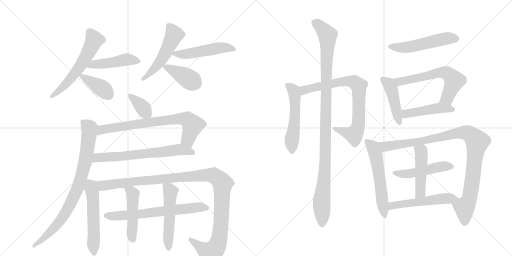
t = 0.00 s
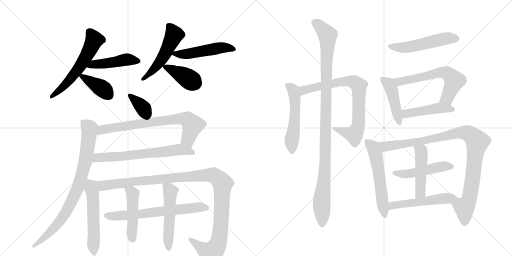
t = 4.00 s
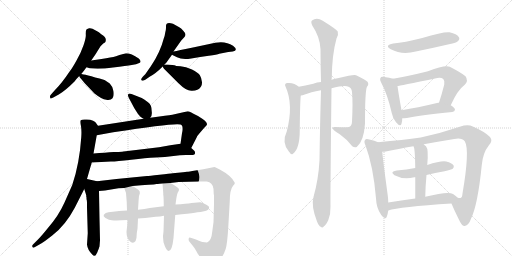
t = 7.99 s
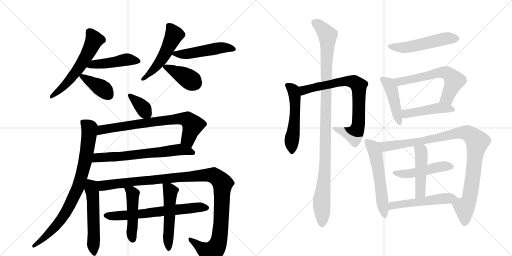
t = 11.99 s
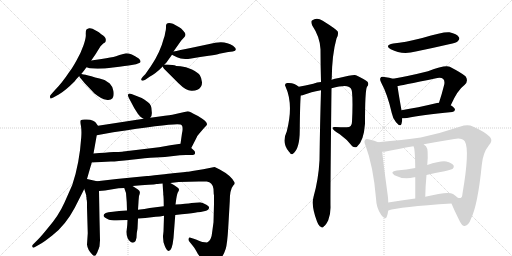
t = 15.99 s
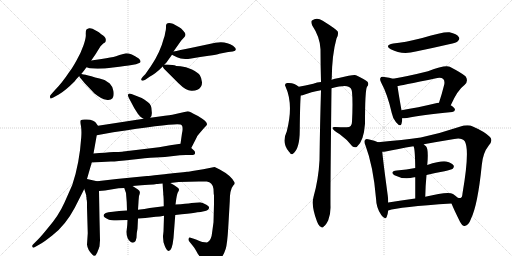
t = 19.99 s

The animated SVG that drew these frames (rendered in a browser with its animation timeline set to each time). Animation: 27 CSS @keyframes rules; one cycle of 19.99 s.

<svg version="1.1" viewBox="0 0 2048 1024" xmlns="http://www.w3.org/2000/svg">
  <g stroke="lightgray" stroke-dasharray="1,1" stroke-width="1" transform="scale(4, 4)">
    <line x1="0" y1="0" x2="256" y2="256"></line>
    <line x1="256" y1="0" x2="0" y2="256"></line>
    <line x1="128" y1="0" x2="128" y2="256"></line>
    <line x1="0" y1="128" x2="256" y2="128"></line>
    <line x1="256" y1="0" x2="512" y2="256"></line>
    <line x1="512" y1="0" x2="256" y2="256"></line>
    <line x1="384" y1="0" x2="384" y2="256"></line>
    <line x1="256" y1="128" x2="512" y2="128"></line>
  </g>
<g transform="scale(1, -1) translate(0, -850)">
   <style type="text/css">
    @keyframes keyframes0 {
      from {
       stroke: black;
       stroke-dashoffset: 585;
       stroke-width: 128;
       }
       66% {
       animation-timing-function: step-end;
       stroke: black;
       stroke-dashoffset: 0;
       stroke-width: 128;
       }
       to {
       stroke: black;
       stroke-width: 1024;
       }
       }
       #make-me-a-hanzi-animation-0 {
         animation: keyframes0 0.726074s both;
         animation-delay: 0.000000s;
         animation-timing-function: linear;
       }
    @keyframes keyframes1 {
      from {
       stroke: black;
       stroke-dashoffset: 459;
       stroke-width: 128;
       }
       60% {
       animation-timing-function: step-end;
       stroke: black;
       stroke-dashoffset: 0;
       stroke-width: 128;
       }
       to {
       stroke: black;
       stroke-width: 1024;
       }
       }
       #make-me-a-hanzi-animation-1 {
         animation: keyframes1 0.623535s both;
         animation-delay: 0.726074s;
         animation-timing-function: linear;
       }
    @keyframes keyframes2 {
      from {
       stroke: black;
       stroke-dashoffset: 390;
       stroke-width: 128;
       }
       56% {
       animation-timing-function: step-end;
       stroke: black;
       stroke-dashoffset: 0;
       stroke-width: 128;
       }
       to {
       stroke: black;
       stroke-width: 1024;
       }
       }
       #make-me-a-hanzi-animation-2 {
         animation: keyframes2 0.567383s both;
         animation-delay: 1.349609s;
         animation-timing-function: linear;
       }
    @keyframes keyframes3 {
      from {
       stroke: black;
       stroke-dashoffset: 511;
       stroke-width: 128;
       }
       62% {
       animation-timing-function: step-end;
       stroke: black;
       stroke-dashoffset: 0;
       stroke-width: 128;
       }
       to {
       stroke: black;
       stroke-width: 1024;
       }
       }
       #make-me-a-hanzi-animation-3 {
         animation: keyframes3 0.665853s both;
         animation-delay: 1.916992s;
         animation-timing-function: linear;
       }
    @keyframes keyframes4 {
      from {
       stroke: black;
       stroke-dashoffset: 494;
       stroke-width: 128;
       }
       62% {
       animation-timing-function: step-end;
       stroke: black;
       stroke-dashoffset: 0;
       stroke-width: 128;
       }
       to {
       stroke: black;
       stroke-width: 1024;
       }
       }
       #make-me-a-hanzi-animation-4 {
         animation: keyframes4 0.652018s both;
         animation-delay: 2.582845s;
         animation-timing-function: linear;
       }
    @keyframes keyframes5 {
      from {
       stroke: black;
       stroke-dashoffset: 393;
       stroke-width: 128;
       }
       56% {
       animation-timing-function: step-end;
       stroke: black;
       stroke-dashoffset: 0;
       stroke-width: 128;
       }
       to {
       stroke: black;
       stroke-width: 1024;
       }
       }
       #make-me-a-hanzi-animation-5 {
         animation: keyframes5 0.569824s both;
         animation-delay: 3.234863s;
         animation-timing-function: linear;
       }
    @keyframes keyframes6 {
      from {
       stroke: black;
       stroke-dashoffset: 362;
       stroke-width: 128;
       }
       54% {
       animation-timing-function: step-end;
       stroke: black;
       stroke-dashoffset: 0;
       stroke-width: 128;
       }
       to {
       stroke: black;
       stroke-width: 1024;
       }
       }
       #make-me-a-hanzi-animation-6 {
         animation: keyframes6 0.544596s both;
         animation-delay: 3.804688s;
         animation-timing-function: linear;
       }
    @keyframes keyframes7 {
      from {
       stroke: black;
       stroke-dashoffset: 737;
       stroke-width: 128;
       }
       71% {
       animation-timing-function: step-end;
       stroke: black;
       stroke-dashoffset: 0;
       stroke-width: 128;
       }
       to {
       stroke: black;
       stroke-width: 1024;
       }
       }
       #make-me-a-hanzi-animation-7 {
         animation: keyframes7 0.849772s both;
         animation-delay: 4.349284s;
         animation-timing-function: linear;
       }
    @keyframes keyframes8 {
      from {
       stroke: black;
       stroke-dashoffset: 662;
       stroke-width: 128;
       }
       68% {
       animation-timing-function: step-end;
       stroke: black;
       stroke-dashoffset: 0;
       stroke-width: 128;
       }
       to {
       stroke: black;
       stroke-width: 1024;
       }
       }
       #make-me-a-hanzi-animation-8 {
         animation: keyframes8 0.788737s both;
         animation-delay: 5.199056s;
         animation-timing-function: linear;
       }
    @keyframes keyframes9 {
      from {
       stroke: black;
       stroke-dashoffset: 832;
       stroke-width: 128;
       }
       73% {
       animation-timing-function: step-end;
       stroke: black;
       stroke-dashoffset: 0;
       stroke-width: 128;
       }
       to {
       stroke: black;
       stroke-width: 1024;
       }
       }
       #make-me-a-hanzi-animation-9 {
         animation: keyframes9 0.927083s both;
         animation-delay: 5.987793s;
         animation-timing-function: linear;
       }
    @keyframes keyframes10 {
      from {
       stroke: black;
       stroke-dashoffset: 548;
       stroke-width: 128;
       }
       64% {
       animation-timing-function: step-end;
       stroke: black;
       stroke-dashoffset: 0;
       stroke-width: 128;
       }
       to {
       stroke: black;
       stroke-width: 1024;
       }
       }
       #make-me-a-hanzi-animation-10 {
         animation: keyframes10 0.695964s both;
         animation-delay: 6.914876s;
         animation-timing-function: linear;
       }
    @keyframes keyframes11 {
      from {
       stroke: black;
       stroke-dashoffset: 1158;
       stroke-width: 128;
       }
       79% {
       animation-timing-function: step-end;
       stroke: black;
       stroke-dashoffset: 0;
       stroke-width: 128;
       }
       to {
       stroke: black;
       stroke-width: 1024;
       }
       }
       #make-me-a-hanzi-animation-11 {
         animation: keyframes11 1.192383s both;
         animation-delay: 7.610840s;
         animation-timing-function: linear;
       }
    @keyframes keyframes12 {
      from {
       stroke: black;
       stroke-dashoffset: 655;
       stroke-width: 128;
       }
       68% {
       animation-timing-function: step-end;
       stroke: black;
       stroke-dashoffset: 0;
       stroke-width: 128;
       }
       to {
       stroke: black;
       stroke-width: 1024;
       }
       }
       #make-me-a-hanzi-animation-12 {
         animation: keyframes12 0.783040s both;
         animation-delay: 8.803223s;
         animation-timing-function: linear;
       }
    @keyframes keyframes13 {
      from {
       stroke: black;
       stroke-dashoffset: 473;
       stroke-width: 128;
       }
       61% {
       animation-timing-function: step-end;
       stroke: black;
       stroke-dashoffset: 0;
       stroke-width: 128;
       }
       to {
       stroke: black;
       stroke-width: 1024;
       }
       }
       #make-me-a-hanzi-animation-13 {
         animation: keyframes13 0.634928s both;
         animation-delay: 9.586263s;
         animation-timing-function: linear;
       }
    @keyframes keyframes14 {
      from {
       stroke: black;
       stroke-dashoffset: 519;
       stroke-width: 128;
       }
       63% {
       animation-timing-function: step-end;
       stroke: black;
       stroke-dashoffset: 0;
       stroke-width: 128;
       }
       to {
       stroke: black;
       stroke-width: 1024;
       }
       }
       #make-me-a-hanzi-animation-14 {
         animation: keyframes14 0.672363s both;
         animation-delay: 10.221191s;
         animation-timing-function: linear;
       }
    @keyframes keyframes15 {
      from {
       stroke: black;
       stroke-dashoffset: 526;
       stroke-width: 128;
       }
       63% {
       animation-timing-function: step-end;
       stroke: black;
       stroke-dashoffset: 0;
       stroke-width: 128;
       }
       to {
       stroke: black;
       stroke-width: 1024;
       }
       }
       #make-me-a-hanzi-animation-15 {
         animation: keyframes15 0.678060s both;
         animation-delay: 10.893555s;
         animation-timing-function: linear;
       }
    @keyframes keyframes16 {
      from {
       stroke: black;
       stroke-dashoffset: 782;
       stroke-width: 128;
       }
       72% {
       animation-timing-function: step-end;
       stroke: black;
       stroke-dashoffset: 0;
       stroke-width: 128;
       }
       to {
       stroke: black;
       stroke-width: 1024;
       }
       }
       #make-me-a-hanzi-animation-16 {
         animation: keyframes16 0.886393s both;
         animation-delay: 11.571615s;
         animation-timing-function: linear;
       }
    @keyframes keyframes17 {
      from {
       stroke: black;
       stroke-dashoffset: 1081;
       stroke-width: 128;
       }
       78% {
       animation-timing-function: step-end;
       stroke: black;
       stroke-dashoffset: 0;
       stroke-width: 128;
       }
       to {
       stroke: black;
       stroke-width: 1024;
       }
       }
       #make-me-a-hanzi-animation-17 {
         animation: keyframes17 1.129720s both;
         animation-delay: 12.458008s;
         animation-timing-function: linear;
       }
    @keyframes keyframes18 {
      from {
       stroke: black;
       stroke-dashoffset: 520;
       stroke-width: 128;
       }
       63% {
       animation-timing-function: step-end;
       stroke: black;
       stroke-dashoffset: 0;
       stroke-width: 128;
       }
       to {
       stroke: black;
       stroke-width: 1024;
       }
       }
       #make-me-a-hanzi-animation-18 {
         animation: keyframes18 0.673177s both;
         animation-delay: 13.587728s;
         animation-timing-function: linear;
       }
    @keyframes keyframes19 {
      from {
       stroke: black;
       stroke-dashoffset: 447;
       stroke-width: 128;
       }
       59% {
       animation-timing-function: step-end;
       stroke: black;
       stroke-dashoffset: 0;
       stroke-width: 128;
       }
       to {
       stroke: black;
       stroke-width: 1024;
       }
       }
       #make-me-a-hanzi-animation-19 {
         animation: keyframes19 0.613770s both;
         animation-delay: 14.260905s;
         animation-timing-function: linear;
       }
    @keyframes keyframes20 {
      from {
       stroke: black;
       stroke-dashoffset: 616;
       stroke-width: 128;
       }
       67% {
       animation-timing-function: step-end;
       stroke: black;
       stroke-dashoffset: 0;
       stroke-width: 128;
       }
       to {
       stroke: black;
       stroke-width: 1024;
       }
       }
       #make-me-a-hanzi-animation-20 {
         animation: keyframes20 0.751302s both;
         animation-delay: 14.874674s;
         animation-timing-function: linear;
       }
    @keyframes keyframes21 {
      from {
       stroke: black;
       stroke-dashoffset: 462;
       stroke-width: 128;
       }
       60% {
       animation-timing-function: step-end;
       stroke: black;
       stroke-dashoffset: 0;
       stroke-width: 128;
       }
       to {
       stroke: black;
       stroke-width: 1024;
       }
       }
       #make-me-a-hanzi-animation-21 {
         animation: keyframes21 0.625977s both;
         animation-delay: 15.625977s;
         animation-timing-function: linear;
       }
    @keyframes keyframes22 {
      from {
       stroke: black;
       stroke-dashoffset: 565;
       stroke-width: 128;
       }
       65% {
       animation-timing-function: step-end;
       stroke: black;
       stroke-dashoffset: 0;
       stroke-width: 128;
       }
       to {
       stroke: black;
       stroke-width: 1024;
       }
       }
       #make-me-a-hanzi-animation-22 {
         animation: keyframes22 0.709798s both;
         animation-delay: 16.251953s;
         animation-timing-function: linear;
       }
    @keyframes keyframes23 {
      from {
       stroke: black;
       stroke-dashoffset: 996;
       stroke-width: 128;
       }
       76% {
       animation-timing-function: step-end;
       stroke: black;
       stroke-dashoffset: 0;
       stroke-width: 128;
       }
       to {
       stroke: black;
       stroke-width: 1024;
       }
       }
       #make-me-a-hanzi-animation-23 {
         animation: keyframes23 1.060547s both;
         animation-delay: 16.961751s;
         animation-timing-function: linear;
       }
    @keyframes keyframes24 {
      from {
       stroke: black;
       stroke-dashoffset: 484;
       stroke-width: 128;
       }
       61% {
       animation-timing-function: step-end;
       stroke: black;
       stroke-dashoffset: 0;
       stroke-width: 128;
       }
       to {
       stroke: black;
       stroke-width: 1024;
       }
       }
       #make-me-a-hanzi-animation-24 {
         animation: keyframes24 0.643880s both;
         animation-delay: 18.022298s;
         animation-timing-function: linear;
       }
    @keyframes keyframes25 {
      from {
       stroke: black;
       stroke-dashoffset: 474;
       stroke-width: 128;
       }
       61% {
       animation-timing-function: step-end;
       stroke: black;
       stroke-dashoffset: 0;
       stroke-width: 128;
       }
       to {
       stroke: black;
       stroke-width: 1024;
       }
       }
       #make-me-a-hanzi-animation-25 {
         animation: keyframes25 0.635742s both;
         animation-delay: 18.666178s;
         animation-timing-function: linear;
       }
    @keyframes keyframes26 {
      from {
       stroke: black;
       stroke-dashoffset: 532;
       stroke-width: 128;
       }
       63% {
       animation-timing-function: step-end;
       stroke: black;
       stroke-dashoffset: 0;
       stroke-width: 128;
       }
       to {
       stroke: black;
       stroke-width: 1024;
       }
       }
       #make-me-a-hanzi-animation-26 {
         animation: keyframes26 0.682943s both;
         animation-delay: 19.301921s;
         animation-timing-function: linear;
       }
</style>
<path d="M 365 608 Q 383 633 402 665 L 412 675 Q 416 679 420 680 Q 424 684 423 693.5 Q 422 703 405 713 Q 397 721 383 728 Q 366 739 356.5 737 Q 347 735 345 731 Q 343 727 343 714 Q 345 701 334.5 670.5 Q 324 640 305.5 607 Q 287 574 277 562 Q 247 517 220 490 L 204 472 Q 197 465 202 456 Q 203 455 213 460 L 235 472 Q 261 487 298 524 Q 307 536 317 546 L 325 554 Q 333 563 346 581 L 365 608 Z" fill="lightgray"></path> 
<path d="M 346 581 L 359 577 Q 397 572 452 580 Q 507 587 527 590 Q 546 592 557 598 Q 568 603 555 616 Q 525 637 504 637 L 478 630 L 464 625 Q 446 620 406 614 L 365 608 C 335 604 317 590 346 581 Z" fill="lightgray"></path> 
<path d="M 317 546 Q 317 542 324 535 L 338 518 L 378 476 Q 407 453 425 451 Q 443 448 450 457 Q 457 466 454 485 Q 451 504 439 516 Q 423 528 418 530 Q 334 554 325 554 C 313 556 313 556 317 546 Z" fill="lightgray"></path> 
<path d="M 658 592 L 665 599 L 688 631 L 694 644 Q 708 664 725 688 L 737 701 Q 742 706 742 712 Q 742 718 733 727.5 Q 724 737 717 741 L 692 755 Q 663 764 664 745 Q 665 735 661 720 Q 659 705 655 696 Q 641 641 604 586 L 581 553 L 572 544 Q 559 531 569 527 Q 574 527 581 531 L 600 544 Q 623 556 651 584 L 658 592 Z" fill="lightgray"></path> 
<path d="M 688 631 L 708 621 Q 728 610 765 616 Q 801 622 835 627 Q 869 632 877 635 L 913 642 L 931 644 Q 955 649 932 667 Q 902 687 861 679 Q 819 670 767 659 Q 714 648 694 644 C 671 639 671 639 688 631 Z" fill="lightgray"></path> 
<path d="M 671 592 L 658 592 C 648 592 648 592 651 584 Q 652 579 657 574 L 714 517 Q 747 484 769 487 Q 780 487 792 492 Q 809 502 808 521 Q 806 539 799 550 Q 792 560 768 572 Q 743 584 722 585 Q 701 586 698 589 L 671 592 Z" fill="lightgray"></path> 
<path d="M 601 379 Q 609 386 607 403 Q 607 432 592 441 Q 586 445 577 452 Q 568 458 554 463 L 526 474 Q 516 478 513 473 Q 510 468 515 459 L 523 444 Q 554 381 574 375 C 591 368 591 368 601 379 Z" fill="lightgray"></path> 
<path d="M 387 309 L 453 321 Q 697 359 722 352 Q 735 348 728 317 L 722 275 C 718 245 751 231 765 258 L 786 299 Q 788 306 799 318 L 818 340 Q 827 349 828 352 Q 828 363 809 375 L 792 386 L 772 396 Q 770 397 763 401 Q 755 405 751 405 L 698 393 Q 685 390 638 384 L 601 379 L 574 375 L 392 347 C 362 342 357 304 387 309 Z" fill="lightgray"></path> 
<path d="M 494 244 L 492 244 Q 490 243 488 243 L 474 242 L 455 242 Q 423 240 374 236 C 344 234 337 198 367 200 L 444 204 Q 467 204 525 211 Q 583 218 622 220 Q 661 221 694 226 Q 726 231 753 230 Q 779 228 780 236 L 780 242 Q 779 245 776 248 L 765 258 C 743 278 743 278 722 275 L 681 269 L 636 261 L 494 244 Z" fill="lightgray"></path> 
<path d="M 374 236 L 387 309 C 392 339 393 345 392 347 Q 391 347 387 354 Q 376 375 338 372 Q 327 372 323 369 Q 320 363 324 345 Q 327 326 325 301 Q 318 195 289 110 L 258 40 Q 234 -14 190 -64 Q 166 -94 151 -109 L 132 -128 Q 127 -132 130 -138 Q 132 -143 140 -138 L 168 -122 Q 173 -120 210 -91 Q 262 -51 299 19 L 337 94 L 348 134 Q 364 190 367 200 L 374 236 Z" fill="lightgray"></path> 
<path d="M 388 125 L 348 134 C 322 140 328 123 337 94 L 344 72 L 344 71 Q 344 70 345 69 L 345 63 Q 346 61 346 60 L 346 54 Q 348 48 348 38 L 348 20 L 351 -83 L 348 -128 Q 350 -149 369 -168 Q 380 -182 389 -160 Q 392 -152 395 -145 Q 397 -138 398 -136 L 400 -111 L 398 -25 L 396 86 C 395 116 395 123 388 125 Z" fill="lightgray"></path> 
<path d="M 638 115 L 650 116 L 681 118 L 715 122 L 796 124 Q 818 125 827 124 Q 850 122 854 94 L 855 73 L 856 70 L 856 34 L 854 -39 L 849 -76 Q 846 -113 828 -120 L 810 -118 Q 804 -116 784 -108 L 766 -102 Q 756 -97 755 -104 Q 753 -110 758 -117 L 775 -138 Q 778 -141 785 -154 Q 791 -166 795 -170 L 814 -204 Q 820 -218 826 -220 Q 837 -228 860 -209 Q 882 -190 887 -179 Q 897 -164 903 -145 Q 909 -125 913 -60 L 919 44 Q 919 92 933 108 Q 938 113 938 114 Q 938 115 939 117 Q 939 119 938 121 Q 924 148 879 172 Q 861 182 858 182 L 813 173 L 782 168 Q 754 163 748 163 Q 741 162 732 161 Q 723 160 712 159 Q 700 158 691 157 Q 681 156 638 151 Q 594 146 588 146 L 466 134 L 388 125 C 358 122 366 83 396 86 L 420 88 L 474 97 Q 480 98 497 98 L 530 106 Q 568 109 594 111 Q 619 112 625 114 L 631 114 L 638 115 Z" fill="lightgray"></path> 
<path d="M 655 25 L 599 18 Q 580 14 552 11 L 508 8 Q 438 4 423 -2 Q 400 -15 436 -29 Q 450 -34 510 -30 L 552 -24 L 581 -22 L 623 -17 Q 640 -17 656 -13 L 701 -10 Q 757 -3 779.5 -0.5 Q 802 2 807 3 Q 812 4 816 5 Q 820 6 824.5 7.5 Q 829 9 832 11 Q 835 13 836.5 19 Q 838 25 825.5 31.5 Q 813 38 801 41 L 766 38 Q 746 35 702 32 L 655 25 Z" fill="lightgray"></path> 
<path d="M 552 11 L 554 42 Q 554 46 556 66 Q 561 78 559 83 Q 559 89 530 106 C 504 121 487 126 497 98 L 504 78 Q 508 38 508 8 L 510 -30 L 509 -50 L 506 -77 Q 506 -105 522 -117 Q 530 -123 537 -119 Q 544 -115 546 -101 Q 546 -83 550 -65 L 552 -24 L 552 11 Z" fill="lightgray"></path> 
<path d="M 650 116 L 653 77 L 653 72 Q 655 60 655 25 L 656 -13 L 654 -76 L 652 -94 L 652 -98 L 654 -119 Q 664 -151 672 -153 Q 688 -159 694 -102 L 701 -10 L 702 32 L 705 54 Q 708 76 713 83 Q 717 90 716 92 Q 716 100 681 118 C 654 132 649 135 650 116 Z" fill="lightgray"></path> 
<path d="M 1195 503 Q 1177 521 1148 518 Q 1136 514 1142 504 Q 1175 432 1147 324 Q 1125 279 1156 243 L 1158 241 Q 1164 229 1172 235 Q 1199 254 1199 330 Q 1200 436 1203 468 C 1205 495 1205 495 1195 503 Z" fill="lightgray"></path> 
<path d="M 1326 497 Q 1381 512 1394 503 Q 1406 499 1408 482 Q 1412 440 1408 363 Q 1408 341 1387 341 Q 1362 341 1341 342 Q 1328 343 1331 336 Q 1334 327 1359 313 Q 1390 291 1409 265 Q 1418 258 1427 262 Q 1455 284 1460 355 Q 1460 490 1468 503 Q 1477 513 1470 523 Q 1460 533 1424 549 Q 1415 553 1355 538 Q 1348 538 1326 531 L 1284 522 Q 1268 521 1253 515 Q 1219 508 1195 503 C 1166 497 1174 460 1203 468 Q 1210 468 1219 472 Q 1241 481 1284 489 L 1326 497 Z" fill="lightgray"></path> 
<path d="M 1254 62 Q 1244 26 1268 -36 Q 1275 -54 1283 -57 Q 1289 -64 1296 -55 Q 1303 -51 1313 -31 Q 1323 -6 1322 24 Q 1321 72 1326 497 L 1326 531 Q 1326 534 1327 536 Q 1328 632 1346 696 Q 1355 711 1351 724 Q 1344 734 1291 767 Q 1267 783 1248 768 Q 1242 764 1249 748 Q 1280 702 1282 653 Q 1282 592 1284 522 L 1284 489 Q 1280 356 1278 209 Q 1274 133 1254 62 Z" fill="lightgray"></path> 
<path d="M 1573 676 Q 1536 669 1563 653 Q 1608 629 1663 644 Q 1727 657 1796 673 Q 1827 680 1831 685 Q 1841 694 1835 702 Q 1828 714 1798 721 Q 1774 724 1689 698 Q 1617 680 1573 676 Z" fill="lightgray"></path> 
<path d="M 1572 535 Q 1559 539 1537 542 Q 1525 545 1523 540 Q 1517 533 1525 519 Q 1550 473 1567 398 Q 1571 376 1584 361 Q 1602 340 1606 355 Q 1609 364 1609 377 L 1606 409 Q 1593 482 1590 506 C 1587 531 1587 531 1572 535 Z" fill="lightgray"></path> 
<path d="M 1803 429 Q 1830 490 1859 511 Q 1875 527 1862 545 Q 1847 558 1799 583 Q 1781 592 1712 565 Q 1636 546 1572 535 C 1542 530 1560 501 1590 506 Q 1593 506 1749 538 Q 1765 541 1773 534 Q 1780 527 1777 512 Q 1767 472 1756 439 C 1747 410 1791 402 1803 429 Z" fill="lightgray"></path> 
<path d="M 1609 377 Q 1616 377 1628 378 Q 1685 391 1809 402 Q 1819 403 1820 411 Q 1820 418 1803 429 L 1756 439 Q 1752 440 1748 438 Q 1669 419 1606 409 C 1576 404 1579 376 1609 377 Z" fill="lightgray"></path> 
<path d="M 1512 281 Q 1500 287 1477 292 Q 1464 296 1461 291 Q 1454 285 1462 268 Q 1493 186 1504 57 Q 1505 18 1525 -10 Q 1541 -32 1547 -17 Q 1551 -7 1553 8 L 1553 40 Q 1553 53 1551 68 Q 1533 201 1529 243 C 1526 273 1526 275 1512 281 Z" fill="lightgray"></path> 
<path d="M 1806 36 Q 1816 11 1840 -37 Q 1849 -55 1859 -54 Q 1875 -51 1884 -25 Q 1911 30 1927 189 Q 1931 238 1955 268 Q 1973 287 1960 302 Q 1938 324 1891 344 Q 1872 354 1839 343 Q 1766 318 1683 300 Q 1613 290 1512 281 C 1482 278 1499 239 1529 243 Q 1536 243 1543 244 Q 1591 254 1654 265 L 1695 273 Q 1750 283 1817 294 Q 1847 300 1859 285 Q 1880 251 1850 76 Q 1849 60 1842 58 Q 1839 57 1831 59 C 1804 45 1802 44 1806 36 Z" fill="lightgray"></path> 
<path d="M 1706 150 Q 1740 159 1778 165 Q 1806 172 1811 175 Q 1818 182 1814 189 Q 1808 198 1785 204 Q 1764 208 1709 190 L 1661 178 Q 1627 172 1587 168 Q 1557 164 1578 149 Q 1614 130 1657 141 Q 1658 142 1661 141 L 1706 150 Z" fill="lightgray"></path> 
<path d="M 1701 63 Q 1702 109 1706 150 L 1709 190 Q 1715 253 1704 265 Q 1698 269 1695 273 C 1674 294 1644 293 1654 265 Q 1660 259 1661 178 L 1661 141 Q 1661 107 1661 56 C 1661 26 1700 33 1701 63 Z" fill="lightgray"></path> 
<path d="M 1553 8 Q 1596 23 1806 36 C 1836 38 1853 39 1831 59 Q 1824 66 1812 74 Q 1794 86 1701 63 L 1661 56 Q 1603 49 1553 40 C 1523 35 1524 -1 1553 8 Z" fill="lightgray"></path> 
      <clipPath id="make-me-a-hanzi-clip-0">
      <path d="M 365 608 Q 383 633 402 665 L 412 675 Q 416 679 420 680 Q 424 684 423 693.5 Q 422 703 405 713 Q 397 721 383 728 Q 366 739 356.5 737 Q 347 735 345 731 Q 343 727 343 714 Q 345 701 334.5 670.5 Q 324 640 305.5 607 Q 287 574 277 562 Q 247 517 220 490 L 204 472 Q 197 465 202 456 Q 203 455 213 460 L 235 472 Q 261 487 298 524 Q 307 536 317 546 L 325 554 Q 333 563 346 581 L 365 608 Z" fill="lightgray"></path>
      </clipPath>
      <path clip-path="url(#make-me-a-hanzi-clip-0)" d="M 355 725 L 376 689 L 353 639 L 287 542 L 206 461 " fill="none" id="make-me-a-hanzi-animation-0" stroke-dasharray="457 914" stroke-linecap="round"></path>

      <clipPath id="make-me-a-hanzi-clip-1">
      <path d="M 346 581 L 359 577 Q 397 572 452 580 Q 507 587 527 590 Q 546 592 557 598 Q 568 603 555 616 Q 525 637 504 637 L 478 630 L 464 625 Q 446 620 406 614 L 365 608 C 335 604 317 590 346 581 Z" fill="lightgray"></path>
      </clipPath>
      <path clip-path="url(#make-me-a-hanzi-clip-1)" d="M 354 582 L 375 593 L 441 598 L 504 612 L 552 606 " fill="none" id="make-me-a-hanzi-animation-1" stroke-dasharray="331 662" stroke-linecap="round"></path>

      <clipPath id="make-me-a-hanzi-clip-2">
      <path d="M 317 546 Q 317 542 324 535 L 338 518 L 378 476 Q 407 453 425 451 Q 443 448 450 457 Q 457 466 454 485 Q 451 504 439 516 Q 423 528 418 530 Q 334 554 325 554 C 313 556 313 556 317 546 Z" fill="lightgray"></path>
      </clipPath>
      <path clip-path="url(#make-me-a-hanzi-clip-2)" d="M 326 545 L 416 491 L 435 469 " fill="none" id="make-me-a-hanzi-animation-2" stroke-dasharray="262 524" stroke-linecap="round"></path>

      <clipPath id="make-me-a-hanzi-clip-3">
      <path d="M 658 592 L 665 599 L 688 631 L 694 644 Q 708 664 725 688 L 737 701 Q 742 706 742 712 Q 742 718 733 727.5 Q 724 737 717 741 L 692 755 Q 663 764 664 745 Q 665 735 661 720 Q 659 705 655 696 Q 641 641 604 586 L 581 553 L 572 544 Q 559 531 569 527 Q 574 527 581 531 L 600 544 Q 623 556 651 584 L 658 592 Z" fill="lightgray"></path>
      </clipPath>
      <path clip-path="url(#make-me-a-hanzi-clip-3)" d="M 680 744 L 696 711 L 667 648 L 623 582 L 573 534 " fill="none" id="make-me-a-hanzi-animation-3" stroke-dasharray="383 766" stroke-linecap="round"></path>

      <clipPath id="make-me-a-hanzi-clip-4">
      <path d="M 688 631 L 708 621 Q 728 610 765 616 Q 801 622 835 627 Q 869 632 877 635 L 913 642 L 931 644 Q 955 649 932 667 Q 902 687 861 679 Q 819 670 767 659 Q 714 648 694 644 C 671 639 671 639 688 631 Z" fill="lightgray"></path>
      </clipPath>
      <path clip-path="url(#make-me-a-hanzi-clip-4)" d="M 696 635 L 740 633 L 872 658 L 932 655 " fill="none" id="make-me-a-hanzi-animation-4" stroke-dasharray="366 732" stroke-linecap="round"></path>

      <clipPath id="make-me-a-hanzi-clip-5">
      <path d="M 671 592 L 658 592 C 648 592 648 592 651 584 Q 652 579 657 574 L 714 517 Q 747 484 769 487 Q 780 487 792 492 Q 809 502 808 521 Q 806 539 799 550 Q 792 560 768 572 Q 743 584 722 585 Q 701 586 698 589 L 671 592 Z" fill="lightgray"></path>
      </clipPath>
      <path clip-path="url(#make-me-a-hanzi-clip-5)" d="M 660 583 L 725 552 L 780 517 " fill="none" id="make-me-a-hanzi-animation-5" stroke-dasharray="265 530" stroke-linecap="round"></path>

      <clipPath id="make-me-a-hanzi-clip-6">
      <path d="M 601 379 Q 609 386 607 403 Q 607 432 592 441 Q 586 445 577 452 Q 568 458 554 463 L 526 474 Q 516 478 513 473 Q 510 468 515 459 L 523 444 Q 554 381 574 375 C 591 368 591 368 601 379 Z" fill="lightgray"></path>
      </clipPath>
      <path clip-path="url(#make-me-a-hanzi-clip-6)" d="M 520 467 L 565 426 L 592 390 " fill="none" id="make-me-a-hanzi-animation-6" stroke-dasharray="234 468" stroke-linecap="round"></path>

      <clipPath id="make-me-a-hanzi-clip-7">
      <path d="M 387 309 L 453 321 Q 697 359 722 352 Q 735 348 728 317 L 722 275 C 718 245 751 231 765 258 L 786 299 Q 788 306 799 318 L 818 340 Q 827 349 828 352 Q 828 363 809 375 L 792 386 L 772 396 Q 770 397 763 401 Q 755 405 751 405 L 698 393 Q 685 390 638 384 L 601 379 L 574 375 L 392 347 C 362 342 357 304 387 309 Z" fill="lightgray"></path>
      </clipPath>
      <path clip-path="url(#make-me-a-hanzi-clip-7)" d="M 393 315 L 408 331 L 448 339 L 651 369 L 737 375 L 752 370 L 769 352 L 753 290 L 761 269 " fill="none" id="make-me-a-hanzi-animation-7" stroke-dasharray="609 1218" stroke-linecap="round"></path>

      <clipPath id="make-me-a-hanzi-clip-8">
      <path d="M 494 244 L 492 244 Q 490 243 488 243 L 474 242 L 455 242 Q 423 240 374 236 C 344 234 337 198 367 200 L 444 204 Q 467 204 525 211 Q 583 218 622 220 Q 661 221 694 226 Q 726 231 753 230 Q 779 228 780 236 L 780 242 Q 779 245 776 248 L 765 258 C 743 278 743 278 722 275 L 681 269 L 636 261 L 494 244 Z" fill="lightgray"></path>
      </clipPath>
      <path clip-path="url(#make-me-a-hanzi-clip-8)" d="M 374 205 L 399 221 L 494 225 L 721 252 L 772 239 " fill="none" id="make-me-a-hanzi-animation-8" stroke-dasharray="534 1068" stroke-linecap="round"></path>

      <clipPath id="make-me-a-hanzi-clip-9">
      <path d="M 374 236 L 387 309 C 392 339 393 345 392 347 Q 391 347 387 354 Q 376 375 338 372 Q 327 372 323 369 Q 320 363 324 345 Q 327 326 325 301 Q 318 195 289 110 L 258 40 Q 234 -14 190 -64 Q 166 -94 151 -109 L 132 -128 Q 127 -132 130 -138 Q 132 -143 140 -138 L 168 -122 Q 173 -120 210 -91 Q 262 -51 299 19 L 337 94 L 348 134 Q 364 190 367 200 L 374 236 Z" fill="lightgray"></path>
      </clipPath>
      <path clip-path="url(#make-me-a-hanzi-clip-9)" d="M 332 363 L 358 332 L 341 205 L 312 99 L 268 8 L 242 -31 L 193 -87 L 135 -134 " fill="none" id="make-me-a-hanzi-animation-9" stroke-dasharray="704 1408" stroke-linecap="round"></path>

      <clipPath id="make-me-a-hanzi-clip-10">
      <path d="M 388 125 L 348 134 C 322 140 328 123 337 94 L 344 72 L 344 71 Q 344 70 345 69 L 345 63 Q 346 61 346 60 L 346 54 Q 348 48 348 38 L 348 20 L 351 -83 L 348 -128 Q 350 -149 369 -168 Q 380 -182 389 -160 Q 392 -152 395 -145 Q 397 -138 398 -136 L 400 -111 L 398 -25 L 396 86 C 395 116 395 123 388 125 Z" fill="lightgray"></path>
      </clipPath>
      <path clip-path="url(#make-me-a-hanzi-clip-10)" d="M 353 125 L 366 104 L 372 62 L 373 -139 L 378 -162 " fill="none" id="make-me-a-hanzi-animation-10" stroke-dasharray="420 840" stroke-linecap="round"></path>

      <clipPath id="make-me-a-hanzi-clip-11">
      <path d="M 638 115 L 650 116 L 681 118 L 715 122 L 796 124 Q 818 125 827 124 Q 850 122 854 94 L 855 73 L 856 70 L 856 34 L 854 -39 L 849 -76 Q 846 -113 828 -120 L 810 -118 Q 804 -116 784 -108 L 766 -102 Q 756 -97 755 -104 Q 753 -110 758 -117 L 775 -138 Q 778 -141 785 -154 Q 791 -166 795 -170 L 814 -204 Q 820 -218 826 -220 Q 837 -228 860 -209 Q 882 -190 887 -179 Q 897 -164 903 -145 Q 909 -125 913 -60 L 919 44 Q 919 92 933 108 Q 938 113 938 114 Q 938 115 939 117 Q 939 119 938 121 Q 924 148 879 172 Q 861 182 858 182 L 813 173 L 782 168 Q 754 163 748 163 Q 741 162 732 161 Q 723 160 712 159 Q 700 158 691 157 Q 681 156 638 151 Q 594 146 588 146 L 466 134 L 388 125 C 358 122 366 83 396 86 L 420 88 L 474 97 Q 480 98 497 98 L 530 106 Q 568 109 594 111 Q 619 112 625 114 L 631 114 L 638 115 Z" fill="lightgray"></path>
      </clipPath>
      <path clip-path="url(#make-me-a-hanzi-clip-11)" d="M 396 120 L 409 109 L 424 108 L 649 135 L 857 148 L 890 116 L 885 -36 L 875 -116 L 866 -138 L 843 -163 L 761 -109 " fill="none" id="make-me-a-hanzi-animation-11" stroke-dasharray="1030 2060" stroke-linecap="round"></path>

      <clipPath id="make-me-a-hanzi-clip-12">
      <path d="M 655 25 L 599 18 Q 580 14 552 11 L 508 8 Q 438 4 423 -2 Q 400 -15 436 -29 Q 450 -34 510 -30 L 552 -24 L 581 -22 L 623 -17 Q 640 -17 656 -13 L 701 -10 Q 757 -3 779.5 -0.5 Q 802 2 807 3 Q 812 4 816 5 Q 820 6 824.5 7.5 Q 829 9 832 11 Q 835 13 836.5 19 Q 838 25 825.5 31.5 Q 813 38 801 41 L 766 38 Q 746 35 702 32 L 655 25 Z" fill="lightgray"></path>
      </clipPath>
      <path clip-path="url(#make-me-a-hanzi-clip-12)" d="M 430 -15 L 586 -4 L 797 22 L 827 19 " fill="none" id="make-me-a-hanzi-animation-12" stroke-dasharray="527 1054" stroke-linecap="round"></path>

      <clipPath id="make-me-a-hanzi-clip-13">
      <path d="M 552 11 L 554 42 Q 554 46 556 66 Q 561 78 559 83 Q 559 89 530 106 C 504 121 487 126 497 98 L 504 78 Q 508 38 508 8 L 510 -30 L 509 -50 L 506 -77 Q 506 -105 522 -117 Q 530 -123 537 -119 Q 544 -115 546 -101 Q 546 -83 550 -65 L 552 -24 L 552 11 Z" fill="lightgray"></path>
      </clipPath>
      <path clip-path="url(#make-me-a-hanzi-clip-13)" d="M 504 95 L 527 81 L 530 73 L 526 -83 L 531 -108 " fill="none" id="make-me-a-hanzi-animation-13" stroke-dasharray="345 690" stroke-linecap="round"></path>

      <clipPath id="make-me-a-hanzi-clip-14">
      <path d="M 650 116 L 653 77 L 653 72 Q 655 60 655 25 L 656 -13 L 654 -76 L 652 -94 L 652 -98 L 654 -119 Q 664 -151 672 -153 Q 688 -159 694 -102 L 701 -10 L 702 32 L 705 54 Q 708 76 713 83 Q 717 90 716 92 Q 716 100 681 118 C 654 132 649 135 650 116 Z" fill="lightgray"></path>
      </clipPath>
      <path clip-path="url(#make-me-a-hanzi-clip-14)" d="M 658 110 L 682 84 L 675 -144 " fill="none" id="make-me-a-hanzi-animation-14" stroke-dasharray="391 782" stroke-linecap="round"></path>

      <clipPath id="make-me-a-hanzi-clip-15">
      <path d="M 1195 503 Q 1177 521 1148 518 Q 1136 514 1142 504 Q 1175 432 1147 324 Q 1125 279 1156 243 L 1158 241 Q 1164 229 1172 235 Q 1199 254 1199 330 Q 1200 436 1203 468 C 1205 495 1205 495 1195 503 Z" fill="lightgray"></path>
      </clipPath>
      <path clip-path="url(#make-me-a-hanzi-clip-15)" d="M 1155 507 L 1173 489 L 1180 456 L 1168 246 " fill="none" id="make-me-a-hanzi-animation-15" stroke-dasharray="398 796" stroke-linecap="round"></path>

      <clipPath id="make-me-a-hanzi-clip-16">
      <path d="M 1326 497 Q 1381 512 1394 503 Q 1406 499 1408 482 Q 1412 440 1408 363 Q 1408 341 1387 341 Q 1362 341 1341 342 Q 1328 343 1331 336 Q 1334 327 1359 313 Q 1390 291 1409 265 Q 1418 258 1427 262 Q 1455 284 1460 355 Q 1460 490 1468 503 Q 1477 513 1470 523 Q 1460 533 1424 549 Q 1415 553 1355 538 Q 1348 538 1326 531 L 1284 522 Q 1268 521 1253 515 Q 1219 508 1195 503 C 1166 497 1174 460 1203 468 Q 1210 468 1219 472 Q 1241 481 1284 489 L 1326 497 Z" fill="lightgray"></path>
      </clipPath>
      <path clip-path="url(#make-me-a-hanzi-clip-16)" d="M 1206 475 L 1218 490 L 1232 495 L 1370 525 L 1416 522 L 1434 507 L 1435 368 L 1422 319 L 1416 312 L 1391 317 L 1338 336 " fill="none" id="make-me-a-hanzi-animation-16" stroke-dasharray="654 1308" stroke-linecap="round"></path>

      <clipPath id="make-me-a-hanzi-clip-17">
      <path d="M 1254 62 Q 1244 26 1268 -36 Q 1275 -54 1283 -57 Q 1289 -64 1296 -55 Q 1303 -51 1313 -31 Q 1323 -6 1322 24 Q 1321 72 1326 497 L 1326 531 Q 1326 534 1327 536 Q 1328 632 1346 696 Q 1355 711 1351 724 Q 1344 734 1291 767 Q 1267 783 1248 768 Q 1242 764 1249 748 Q 1280 702 1282 653 Q 1282 592 1284 522 L 1284 489 Q 1280 356 1278 209 Q 1274 133 1254 62 Z" fill="lightgray"></path>
      </clipPath>
      <path clip-path="url(#make-me-a-hanzi-clip-17)" d="M 1261 759 L 1287 739 L 1310 709 L 1311 685 L 1305 590 L 1301 191 L 1286 34 L 1288 -44 " fill="none" id="make-me-a-hanzi-animation-17" stroke-dasharray="953 1906" stroke-linecap="round"></path>

      <clipPath id="make-me-a-hanzi-clip-18">
      <path d="M 1573 676 Q 1536 669 1563 653 Q 1608 629 1663 644 Q 1727 657 1796 673 Q 1827 680 1831 685 Q 1841 694 1835 702 Q 1828 714 1798 721 Q 1774 724 1689 698 Q 1617 680 1573 676 Z" fill="lightgray"></path>
      </clipPath>
      <path clip-path="url(#make-me-a-hanzi-clip-18)" d="M 1565 666 L 1625 660 L 1777 695 L 1825 695 " fill="none" id="make-me-a-hanzi-animation-18" stroke-dasharray="392 784" stroke-linecap="round"></path>

      <clipPath id="make-me-a-hanzi-clip-19">
      <path d="M 1572 535 Q 1559 539 1537 542 Q 1525 545 1523 540 Q 1517 533 1525 519 Q 1550 473 1567 398 Q 1571 376 1584 361 Q 1602 340 1606 355 Q 1609 364 1609 377 L 1606 409 Q 1593 482 1590 506 C 1587 531 1587 531 1572 535 Z" fill="lightgray"></path>
      </clipPath>
      <path clip-path="url(#make-me-a-hanzi-clip-19)" d="M 1531 533 L 1556 513 L 1564 498 L 1596 360 " fill="none" id="make-me-a-hanzi-animation-19" stroke-dasharray="319 638" stroke-linecap="round"></path>

      <clipPath id="make-me-a-hanzi-clip-20">
      <path d="M 1803 429 Q 1830 490 1859 511 Q 1875 527 1862 545 Q 1847 558 1799 583 Q 1781 592 1712 565 Q 1636 546 1572 535 C 1542 530 1560 501 1590 506 Q 1593 506 1749 538 Q 1765 541 1773 534 Q 1780 527 1777 512 Q 1767 472 1756 439 C 1747 410 1791 402 1803 429 Z" fill="lightgray"></path>
      </clipPath>
      <path clip-path="url(#make-me-a-hanzi-clip-20)" d="M 1580 533 L 1605 524 L 1749 559 L 1795 554 L 1818 527 L 1788 458 L 1763 444 " fill="none" id="make-me-a-hanzi-animation-20" stroke-dasharray="488 976" stroke-linecap="round"></path>

      <clipPath id="make-me-a-hanzi-clip-21">
      <path d="M 1609 377 Q 1616 377 1628 378 Q 1685 391 1809 402 Q 1819 403 1820 411 Q 1820 418 1803 429 L 1756 439 Q 1752 440 1748 438 Q 1669 419 1606 409 C 1576 404 1579 376 1609 377 Z" fill="lightgray"></path>
      </clipPath>
      <path clip-path="url(#make-me-a-hanzi-clip-21)" d="M 1613 383 L 1624 395 L 1745 417 L 1811 411 " fill="none" id="make-me-a-hanzi-animation-21" stroke-dasharray="334 668" stroke-linecap="round"></path>

      <clipPath id="make-me-a-hanzi-clip-22">
      <path d="M 1512 281 Q 1500 287 1477 292 Q 1464 296 1461 291 Q 1454 285 1462 268 Q 1493 186 1504 57 Q 1505 18 1525 -10 Q 1541 -32 1547 -17 Q 1551 -7 1553 8 L 1553 40 Q 1553 53 1551 68 Q 1533 201 1529 243 C 1526 273 1526 275 1512 281 Z" fill="lightgray"></path>
      </clipPath>
      <path clip-path="url(#make-me-a-hanzi-clip-22)" d="M 1468 283 L 1490 264 L 1502 236 L 1537 -11 " fill="none" id="make-me-a-hanzi-animation-22" stroke-dasharray="437 874" stroke-linecap="round"></path>

      <clipPath id="make-me-a-hanzi-clip-23">
      <path d="M 1806 36 Q 1816 11 1840 -37 Q 1849 -55 1859 -54 Q 1875 -51 1884 -25 Q 1911 30 1927 189 Q 1931 238 1955 268 Q 1973 287 1960 302 Q 1938 324 1891 344 Q 1872 354 1839 343 Q 1766 318 1683 300 Q 1613 290 1512 281 C 1482 278 1499 239 1529 243 Q 1536 243 1543 244 Q 1591 254 1654 265 L 1695 273 Q 1750 283 1817 294 Q 1847 300 1859 285 Q 1880 251 1850 76 Q 1849 60 1842 58 Q 1839 57 1831 59 C 1804 45 1802 44 1806 36 Z" fill="lightgray"></path>
      </clipPath>
      <path clip-path="url(#make-me-a-hanzi-clip-23)" d="M 1521 278 L 1545 264 L 1686 285 L 1854 320 L 1875 315 L 1895 299 L 1909 283 L 1880 70 L 1858 20 L 1859 -40 " fill="none" id="make-me-a-hanzi-animation-23" stroke-dasharray="868 1736" stroke-linecap="round"></path>

      <clipPath id="make-me-a-hanzi-clip-24">
      <path d="M 1706 150 Q 1740 159 1778 165 Q 1806 172 1811 175 Q 1818 182 1814 189 Q 1808 198 1785 204 Q 1764 208 1709 190 L 1661 178 Q 1627 172 1587 168 Q 1557 164 1578 149 Q 1614 130 1657 141 Q 1658 142 1661 141 L 1706 150 Z" fill="lightgray"></path>
      </clipPath>
      <path clip-path="url(#make-me-a-hanzi-clip-24)" d="M 1580 160 L 1589 155 L 1628 155 L 1759 183 L 1804 184 " fill="none" id="make-me-a-hanzi-animation-24" stroke-dasharray="356 712" stroke-linecap="round"></path>

      <clipPath id="make-me-a-hanzi-clip-25">
      <path d="M 1701 63 Q 1702 109 1706 150 L 1709 190 Q 1715 253 1704 265 Q 1698 269 1695 273 C 1674 294 1644 293 1654 265 Q 1660 259 1661 178 L 1661 141 Q 1661 107 1661 56 C 1661 26 1700 33 1701 63 Z" fill="lightgray"></path>
      </clipPath>
      <path clip-path="url(#make-me-a-hanzi-clip-25)" d="M 1661 266 L 1684 245 L 1687 203 L 1682 86 L 1666 64 " fill="none" id="make-me-a-hanzi-animation-25" stroke-dasharray="346 692" stroke-linecap="round"></path>

      <clipPath id="make-me-a-hanzi-clip-26">
      <path d="M 1553 8 Q 1596 23 1806 36 C 1836 38 1853 39 1831 59 Q 1824 66 1812 74 Q 1794 86 1701 63 L 1661 56 Q 1603 49 1553 40 C 1523 35 1524 -1 1553 8 Z" fill="lightgray"></path>
      </clipPath>
      <path clip-path="url(#make-me-a-hanzi-clip-26)" d="M 1555 13 L 1577 30 L 1824 59 " fill="none" id="make-me-a-hanzi-animation-26" stroke-dasharray="404 808" stroke-linecap="round"></path>

</g>
</svg>
